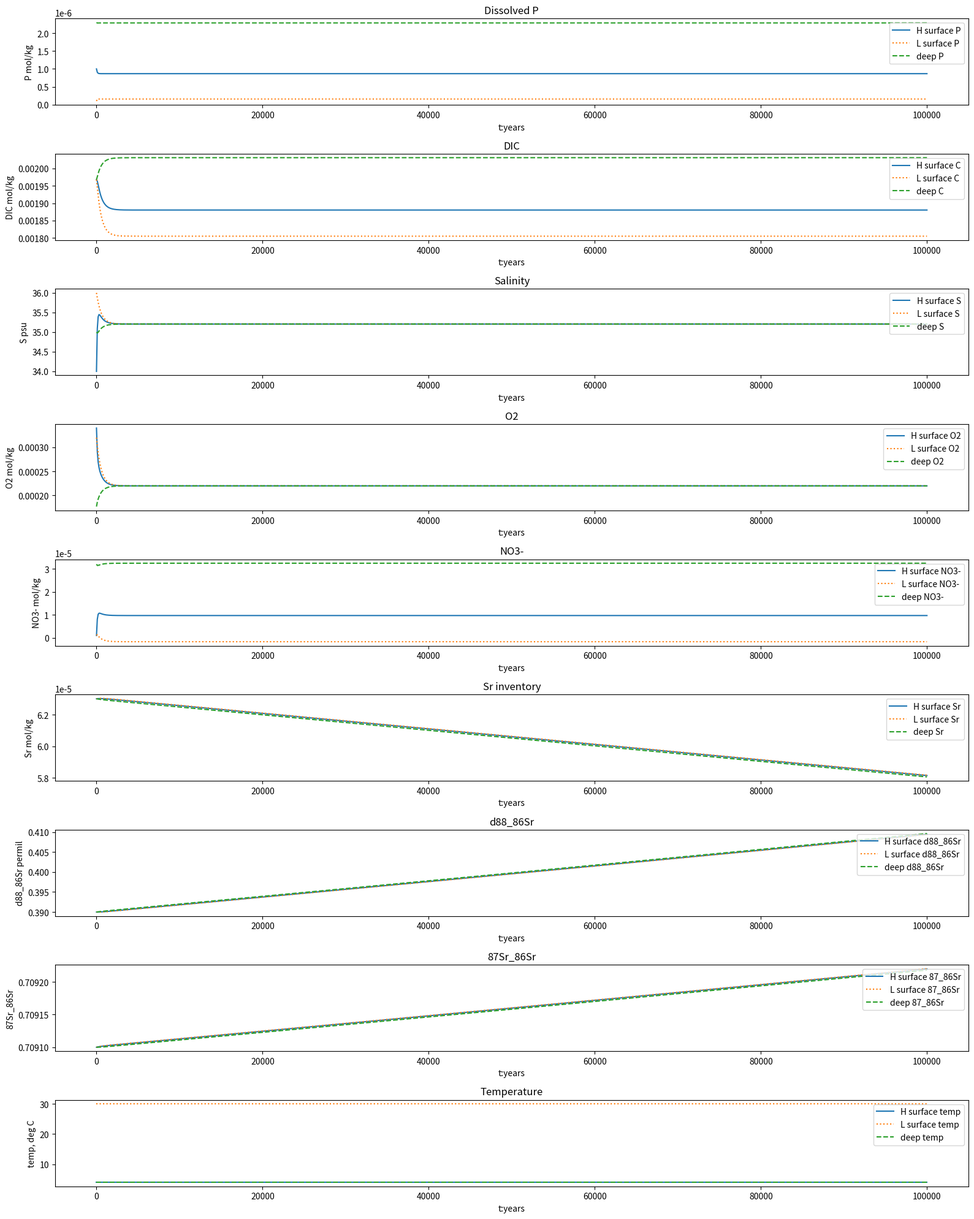

Generate this figure with matplotlib:
# from IPython import get_ipython
# get_ipython().magic('reset -sf')

import numpy as np
import matplotlib.pyplot as plt
import scipy
from scipy import integrate

def RtoF(R): # conversion of isotope ratios to fractional abundances
    # convert isotope ratio to fractional abundance of isotope
    return R/(1+R)
def FtoR(F): # conversion of isotope fractional abundances to ratios
    # convert fractional abundance of isotope to isotope ratio
    return F/(1-F)

class ODEBoxModel(): # three box ocean model with circulation, bio pump, and Sr tracers

    def __init__(self):
        # set up transport matrix for 3 box ocean
        self.ocean_mass = 1.4*10**21 # kg
        self.m0 = 0.4*0.15*self.ocean_mass # kg, high lat surface box
        self.m1 = 0.4*0.85*self.ocean_mass # kg, low lat surface box
        self.m2 = (1-0.04)*self.ocean_mass # kg, deep ocean box
        self.m = np.array([self.m0,self.m1,self.m2]) # mass vector

        self.SvM = np.array([[ 0,20,10],
                            [  0, 0,20],
                            [ 30, 0, 0]]) # Sv matrix

        self.TM4concentrations, self.TM4inventories = self.makeTM()


        # initialize biological pump export
        self.Nsurf = 2
        self.Ninterior  = 1
        self.EM = np.array([[-1,0,0], # high lat, low lat, deep
                            [0,-1,0],
                            [1,1,0]]) # Export matrix; fraction of export from surface (column) to interior (row)

        self.time = None


        # construct initial state
        # isotopes use concentration (or inventory) * delta or concentration (or inventory) * fractional abundance
        # rows = # of boxes, columns = # of tracers
        self.state0 = (np.array([1e-6,1e-7,2.3e-6])*self.m).reshape(3,1) # dissolved phosphorous, inventory (mol)
        self.state0 = np.append(self.state0, (self.m*(45000e15/12.01)/self.m.sum()).reshape(3,1), axis = 1)  # DIC, inventory (mol)
        self.state0 = np.append(self.state0, (np.array([34,36,35])).reshape(3,1), axis = 1) # salinity, concentration (g/kg or ppt or PSU)
        self.state0 = np.append(self.state0, (np.array([340, 320, 177])*self.m/1e6).reshape(3,1), axis = 1) # dissolved oxygen, inventory (mol)
        self.state0 = np.append(self.state0, (np.array([1, 1, 32])*self.m/1e6).reshape(3,1), axis = 1) # NO3-, inventory (mol)
        self.state0 = np.append(self.state0, (self.m*(120e15)/self.m.sum()).reshape(3,1), axis = 1) # strontium, inventory (mol)
        self.state0 = np.append(self.state0, (np.array([0.39, 0.39, 0.39])*self.state0[:,5]).reshape(3,1), axis = 1) # d88Sr, permil * Sr inventory
        self.state0 = np.append(self.state0, (np.array([RtoF(0.7091), RtoF(0.7091), RtoF(0.7091)])*self.state0[:,5]).reshape(3,1), axis = 1) # f87Sr, fractional abundance * Sr inventory
        self.state0 = np.append(self.state0, (np.array([4, 30, 4])).reshape(3,1), axis = 1) # temperature, deg C


        # state must be 1-D for integrate function (x,) where x = rows*columns
        self.state0 = self.state0.reshape(27,)


    def makeTM(self):
        # makeTM() returns a NxN matrix defining the fractional mixing system of equations, representing 1 year of ocean circulation
        #
        # Function inputs:
        # 1. m: ocean box mass vector (kg) e.g. [m1, m2, m3] for 3 box ocean
        # 2. SvM: Sverdrup matrix of fluxes (Sv) e.g [[0, f1-0, f2-0], [f0-1, 0, f2-1], [f0-2, f1-2, 0]] where fx-y is flux from box x to box y
        #
        # This function converts SvM to mass (kg) fluxes per timestep (units = yrs) and the mass lost from each box is calculated
        # as the sum of each column (sum along rows). The fraction of each ocean box's mass retained after moving fluxes is given
        # by the diagonal of the transport matrix. Unique transport matrices are needed for concentration and inventory fluxes
        # (TM_ForConcentrations, TM_ForInventories). The difference in the transport matrices is the definition of "fractional fluxes"
        # which describe the transport from one box to another with respect to the size (mass) of the receiving box (for concentration)
        # or with respect to the giving box (for inventory). The new concentration of a given box is equal to the sum of the fractions
        # of contributing boxes multiplied by their respective concentrations (i.e. mixing equation where the new concentration of
        # box0 = fraction of box0 remaining * concentration of box0 + fraction of box0 contributed by box1 * concentration of box1).
        # The new inventory of a given box is equal to the sum of the contributions from all boxes (i.e. the new inventory of box0 =
        # fraction of box0 remaining * box0 inventory + fraction of box1 given to box0 * box1 inventory)

        dt = 1 # timestep (yr)
        flux = self.SvM*(10**9*3.154*10**7)*dt  # kg moved in 1 timestep
        m_lost = np.sum(flux, axis=0) # sum of all mass fluxes out of each box
        fraction_retained = (self.m-m_lost)/self.m # fraction of mass retained in each box

        fractional_fluxes = flux/self.m.reshape((len(self.m),1)) # divide flux array rows by mass for concentration
        fractional_fluxes_inv = flux/self.m.T # divide flux array columns by mass for inventory
        TM_ForConcentrations = fractional_fluxes + np.diag(fraction_retained) # TM_ForConcentrations is NxN matrix defining the fractional mixing system of equations for concentration units, representing 1 year of ocean circulation
        TM_ForInventories = fractional_fluxes_inv + np.diag(fraction_retained) # TM_ForInventories is NxN matrix defining the fractional mixing system of equations for inventory units, representing 1 year of ocean circulation
        return TM_ForConcentrations, TM_ForInventories


    def TestTM(self):
        UnitTracer = np.array([1,1,1])
        print("before 1k steps the UnitTracer is:", UnitTracer)
        print("before 1k steps the UnitTracer inventory is:", (UnitTracer*self.m).sum())

        for year in range(1,1001):
            UnitTracer = np.matmul(self.TM4concentrations,UnitTracer)
        print("after 1k steps the UnitTracer is:", UnitTracer)
        print("after 1k steps the UnitTracer inventory is:", (UnitTracer*self.m).sum())


        MassTracer = self.m
        print("before 1k steps the MassTracer is:", MassTracer)
        print("before 1k steps the MassTracer inventory is:", (MassTracer).sum())
        for year in range(1,1001):
            MassTracer = self.TM4inventories@MassTracer

        print("after 1k steps the MassTracer is:", MassTracer)
        print("after 1k steps the MassTracer inventory is:", (MassTracer).sum())


    def TestModel(self):
        TestState = np.copy(self.state0).reshape(3,9)
        dTSdt = self.BoxModel(0,TestState).reshape(3,9)
        print("TestState:", TestState)
        print("dTSdt:", dTSdt)


    def ComputeExportP(self, state):
        ExportP = np.zeros(3).T

        P = state.reshape(3,9)[:,0]/self.m[:] # mol/kg P
        SetP = np.array([1e-6,1e-7])
        for s in range(0,self.Nsurf):
            timescale = 20 # year
            if P[s]-SetP[s] >0:
                ExportP[s] = (P[s]-SetP[s])/timescale*self.m[s] # mol surfacePO4/year

            else:
                #print(P[s],SetP[s],P[s]-SetP[s])
                pass # not enough nutrients to sustain productivity
        return self.EM @ ExportP


    def StrontiumCycle(self,t,state):
        dSrdt = np.zeros((3,3))
        SrInv = state.reshape(3,9)[:,5]
        d88sw = state.reshape(3,9)[:,6]
        f87sw = state.reshape(3,9)[:,7]

        d88_sw_deep = d88sw[2]/SrInv[2]
        f87_sw_deep = f87sw[2]/SrInv[2]

        # modern (interglacial) fluxes
        F_in = 56e9 # mol/yr
        F_in_LS = (self.m[1]/(self.m[0]+self.m[1]))*F_in # mol/yr
        F_in_HS = (self.m[0]/(self.m[0]+self.m[1]))*F_in # mol/yr
        d88_in = 0.32 # permil
        f87_in = RtoF(0.7116)
        epsilon = -0.18 # permil, fractionation between seawater & carbonate
        F_out = 150e9 # mol/yr

        dSrdt[:,0] = [F_in_HS, F_in_LS, -F_out]
        dSrdt[:,1] = [d88_in*F_in_HS, (d88_in*F_in_LS), -(d88_sw_deep+epsilon)*F_out]
        dSrdt[:,2] = [f87_in*F_in_HS, (f87_in*F_in_LS), -(f87_sw_deep)*F_out]

        return dSrdt


    def BoxModel(self,t,state):
        # when the length of the state vector length is not equal to the TM matrix width (# of col),
        # .reshape() must be used on the state array and flux arrays so that rows equal TM matrix columns

        EP = self.ComputeExportP(state)
        SR = self.StrontiumCycle(t, state)

        d_dt = (self.TM4inventories@state.reshape(3,9))-state.reshape(3,9) # CIRCULATION 3 boxes with 8 tracers
        d_dt[:,2] = (self.TM4concentrations@state.reshape(3,9)[:,2])-state.reshape(3,9)[:,2] # CIRCULATION works different for Salinity (concentration)
        d_dt[:,8] = 0 # reset temperature
        d_dt[:,0] += 1 * EP # P export
        d_dt[:,1] += 106 * EP # DIC export
        d_dt[:,4] += 16 * EP # N export

        d_dt[:,5] += SR[:,0] # Sr inventory
        d_dt[:,6] += SR[:,1] # d88Sr * Sr inventory
        d_dt[:,7] += SR[:,2] # f87Sr * Sr inventory

        return   d_dt



    def RunBoxModel(self,tmax):
        # run box model with ODE solver
        t = np.linspace(0, tmax, 1000) #t0, tmax, nsteps

        self.result = scipy.integrate.solve_ivp(self.BoxModel, [0,tmax], self.state0, method ='RK45', t_eval=t, vectorized = True) # should we allow user to specific nsteps for this function?
        self.time = self.result.t


    def MakePlot(self):
        fig, ax = plt.subplots(9, figsize = (16,20))

        ax[0].plot(self.time, self.result.y[0,:]/self.m[0], label='H surface P')
        ax[1].plot(self.time, self.result.y[1,:]/self.m[0], label='H surface C')
        ax[2].plot(self.time, self.result.y[2,:], label='H surface S')
        ax[3].plot(self.time, self.result.y[3,:]/self.m[0], label='H surface O2')
        ax[4].plot(self.time, self.result.y[4,:]/self.m[0], label='H surface NO3-')
        ax[5].plot(self.time, self.result.y[5,:]/self.m[0], label='H surface Sr')
        ax[6].plot(self.time, self.result.y[6,:]/self.result.y[5,:], label='H surface d88_86Sr')
        ax[7].plot(self.time, FtoR(self.result.y[7,:]/self.result.y[5,:]), label='H surface 87_86Sr')
        ax[8].plot(self.time, self.result.y[8,:], label='H surface temp')

        ax[0].plot(self.time, self.result.y[9,:]/self.m[1], linestyle='dotted', label='L surface P')
        ax[1].plot(self.time, self.result.y[10,:]/self.m[1], linestyle='dotted', label='L surface C')
        ax[2].plot(self.time, self.result.y[11,:], linestyle='dotted', label='L surface S')
        ax[3].plot(self.time, self.result.y[12,:]/self.m[1], linestyle='dotted', label='L surface O2')
        ax[4].plot(self.time, self.result.y[13,:]/self.m[1], linestyle='dotted', label='L surface NO3-')
        ax[5].plot(self.time, self.result.y[14,:]/self.m[1], linestyle='dotted', label='L surface Sr')
        ax[6].plot(self.time, self.result.y[15,:]/self.result.y[14,:], linestyle='dotted', label='L surface d88_86Sr')
        ax[7].plot(self.time, FtoR(self.result.y[16,:]/self.result.y[14,:]), linestyle='dotted', label='L surface 87_86Sr')
        ax[8].plot(self.time, self.result.y[17,:], linestyle='dotted', label='L surface temp')

        ax[0].plot(self.time, self.result.y[18,:]/self.m[2], linestyle='dashed', label='deep P')
        ax[1].plot(self.time, self.result.y[19,:]/self.m[2], linestyle='dashed', label='deep C')
        ax[2].plot(self.time, self.result.y[20,:], linestyle='dashed', label='deep S')
        ax[3].plot(self.time, self.result.y[21,:]/self.m[2], linestyle='dashed', label='deep O2')
        ax[4].plot(self.time, self.result.y[22,:]/self.m[2], linestyle='dashed', label='deep NO3-')
        ax[5].plot(self.time, self.result.y[23,:]/self.m[2], linestyle='dashed', label='deep Sr')
        ax[6].plot(self.time, self.result.y[24,:]/self.result.y[23,:], linestyle='dashed', label='deep d88_86Sr')
        ax[7].plot(self.time, FtoR(self.result.y[25,:]/self.result.y[23,:]), linestyle='dashed', label='deep 87_86Sr')
        ax[8].plot(self.time, self.result.y[26,:], linestyle='dashed', label='deep temp')

        ax[0].legend(loc = 1)
        ax[1].legend(loc = 1)
        ax[2].legend(loc = 1)
        ax[3].legend(loc = 1)
        ax[4].legend(loc = 1)
        ax[5].legend(loc = 1)
        ax[6].legend(loc = 1)
        ax[7].legend(loc = 1)
        ax[8].legend(loc = 1)


        ax[0].set_xlabel('t:years')
        ax[0].set_ylabel('P mol/kg')
        ax[0].set_title('Dissolved P')
        ax[1].set_xlabel('t:years')
        ax[1].set_ylabel('DIC mol/kg')
        ax[1].set_title('DIC')
        ax[2].set_xlabel('t:years')
        ax[2].set_ylabel('S psu')
        ax[2].set_title('Salinity')
        ax[3].set_xlabel('t:years')
        ax[3].set_ylabel('O2 mol/kg')
        ax[3].set_title('O2')
        ax[4].set_xlabel('t:years')
        ax[4].set_ylabel('NO3- mol/kg')
        ax[4].set_title('NO3-')
        ax[5].set_xlabel('t:years')
        ax[5].set_ylabel('Sr mol/kg')
        ax[5].set_title('Sr inventory')
        ax[6].set_xlabel('t:years')
        ax[6].set_ylabel('d88_86Sr permil')
        ax[6].set_title('d88_86Sr')
        ax[7].set_xlabel('t:years')
        ax[7].set_ylabel('87Sr_86Sr')
        ax[7].set_title('87Sr_86Sr')
        ax[8].set_xlabel('t:years')
        ax[8].set_ylabel('temp, deg C')
        ax[8].set_title('Temperature')

        plt.tight_layout()
        fig.savefig("SummaryPlot.pdf")



if __name__ == "__main__":

    ModelInstance = ODEBoxModel()
    ModelInstance.TestTM()
    ModelInstance.TestModel()
    ModelInstance.RunBoxModel(100000)
    ModelInstance.MakePlot()
